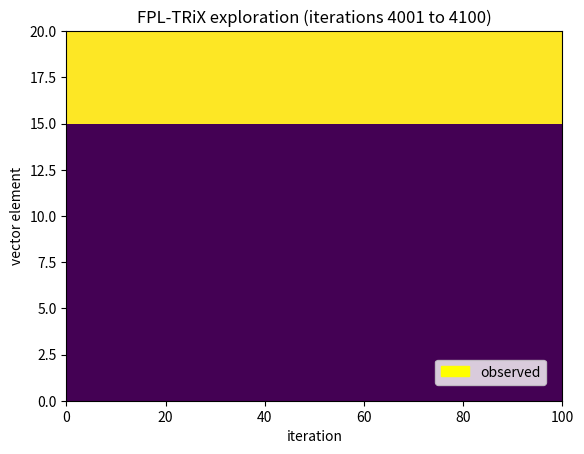

Recreate this plot in Python.
#!/usr/bin/env python3
# -*- coding: utf-8 -*-
"""
Created on Mon May 15 19:11:38 2017

[redacted]
"""

import numpy as np
import pandas as pd
import matplotlib.pyplot as plt
import matplotlib.patches as mpatches
import scipy.stats as stats
truncexp = stats.truncexpon

# Kveton et al 2015 CombUCB1 algorithm
# regret should be bounded above by O(KL(1/∆) log n) and below by Ω(KL(1/∆) log n)

# Scenario: User picks K features from a vector of length L
# At each play the return from the selected elements of the vector is drawn from bernoulli
# distribution with increasing means (so later entries in the vector are more likely to return 1
# and earlier entries more likely to return 0)
# Algorithm attempts to maximise the return (so should learn to pick the entries at the end of the vector)

### Set parameters
L = 20
K = 5
iters = 10000

### Set arrays to store at each iteration
# an upper confidence bound for each element (U)
# the 8 elements selected to play in the next round (based on the upper confidence bounds)
# weights drawn for the selected elements (w)
# observed weights (w_observed)

U = np.zeros((L, iters))
A = np.zeros((L, iters))
w = np.zeros((L, iters))
w_observed = np.zeros((L, iters))

### set means of each element
bern_means = pd.Series(list(range(L))).map(lambda x: x/L)

### INIT
# set weights matrix to use for both combUCB1 and FPL-TRiX
for t in range(iters):
    # Draw new weights and store in w
    w[:,t] = np.random.binomial(1, bern_means)

t = 0
# Initial observation of weight for each element
w_observed[:,t] = w[:,t]

# counter for number of observations of each element
c = np.array([1]*L)

### run algorithm over iterations 1 to number of iterations
for t in range(1, iters):
    # Calculate upper confidence bounds
    U[:,t] = np.sum(w_observed, axis=1)/c + np.sqrt(1.5*np.log(t)/c)
    
    # Select 8 highest upper confidence bounds to play next round
    A[np.argsort(U[:,t])[-K:],t] = 1
        
    # Store observed weights (0 otherwise) and add 1 to the counts
    w_observed[:,t] = w[:,t]*A[:,t]
    c[A[:,t]==1] += 1

plt.pcolor(w[:,1:100])
plt.xlabel("iteration")
plt.ylabel("vector element")
plt.title("Weight of each edge at each iteration (100 iterations)")
yellow_patch = mpatches.Patch(color=(1, 1, 0), label='1')
blue_patch = mpatches.Patch(color=(0, 0, 1), label='0')
plt.legend(handles=[yellow_patch, blue_patch], bbox_to_anchor=(1.05, 1), loc=2)

# plot development of selected elements
plt.pcolor(A[:,1:100], label = "observed")
plt.xlabel("iteration")
plt.ylabel("vector element")
plt.title("CombUCB1 exploration (first 100 iterations)")
yellow_patch = mpatches.Patch(color='yellow', label='observed')
plt.legend(handles=[yellow_patch], bbox_to_anchor=(0.73, 0.13), loc=2)
plt.savefig('basicCombUCB1_100iters.pdf')

plt.pcolor(A[:,100:200], label = "observed")
plt.xlabel("iteration")
plt.ylabel("vector element")
plt.title("CombUCB1 exploration (iterations 101 to 200)")
yellow_patch = mpatches.Patch(color='yellow', label='observed')
plt.legend(handles=[yellow_patch], bbox_to_anchor=(0.73, 0.13), loc=2)
plt.savefig('basicCombUCB1_100_200iters.pdf')

plt.pcolor(A[:,4000:4100], label = "observed")
plt.xlabel("iteration")
plt.ylabel("vector element")
plt.title("CombUCB1 exploration (iterations 4001 to 4100)")
yellow_patch = mpatches.Patch(color='yellow', label='observed')
plt.legend(handles=[yellow_patch], bbox_to_anchor=(0.73, 0.13), loc=2)
plt.savefig('basicCombUCB1_4000_4100iters.pdf')


# Calculate the regret based on the weights observed vs weights of optimal action
# Start from column index 1 as 0 is the initialisation
actual_return = np.sum(w_observed[:,1:])
best_return = np.sum(w[-K:,1:])
regret = best_return-actual_return






### FPL-TRiX
# model params
eta = 0.1 # this acts against the perturbations, so the higher this is the less significant the perturbations in the combinatorial optimisation
gamma = 10.0 # the higher this is the less the alorithm explores
Bt = 0.01 # higher B_t means more exploration

# set matrices for storing results
Z = np.zeros((L, iters))
A = np.zeros((L, iters))
l_hat = np.zeros((L, iters))
L_hat = np.zeros((L, iters))

### Run algorithm from t=1,,, (start at 1 as L_hat is initialised as 0s, so 0th column is this init)
for t in range(iters)[1:]:
    
    # draw perturbation vector
    Z[:,t] = truncexp.rvs(Bt, L)
    
    # select best action to minimise expected cost
    A[np.argsort(eta*L_hat[:,(t-1)] - Z[:,t])[-K:],t] = 1
        
    # calculate l_hats
    l_hat[:,t] = w[:,t]/(np.sum(A, axis=1)/t + gamma)
    
    # update L_hats
    L_hat[:,t] = L_hat[:,(t-1)] + l_hat[:,t]

FPL_actual_return = np.sum(w[:,1:]*A[:,1:])

# plot development of selected elements
plt.pcolor(A[:,1:100], label = "observed")
plt.xlabel("iteration")
plt.ylabel("vector element")
plt.title("FPL_TRiX exploration (first 100 iterations)")
yellow_patch = mpatches.Patch(color='yellow', label='observed')
plt.legend(handles=[yellow_patch], bbox_to_anchor=(0.73, 0.13), loc=2)
plt.savefig('basicFPL_100iters.pdf')

plt.pcolor(A[:,100:200], label = "observed")
plt.xlabel("iteration")
plt.ylabel("vector element")
plt.title("FPL-TRiX exploration (iterations 101 to 200)")
yellow_patch = mpatches.Patch(color='yellow', label='observed')
plt.legend(handles=[yellow_patch], bbox_to_anchor=(0.73, 0.13), loc=2)
plt.savefig('basicFPL_100_200iters.pdf')

plt.pcolor(A[:,4000:4100], label = "observed")
plt.xlabel("iteration")
plt.ylabel("vector element")
plt.title("FPL-TRiX exploration (iterations 4001 to 4100)")
yellow_patch = mpatches.Patch(color='yellow', label='observed')
plt.legend(handles=[yellow_patch], bbox_to_anchor=(0.73, 0.13), loc=2)
plt.savefig('basicFPL_4000_4100iters.pdf')


FPL_actual_return = np.sum(w[:,1:]*A[:,1:])
FPL_best_return = np.sum(w[-K:,1:])
FPL_regret = FPL_best_return-FPL_actual_return

np.sum(w[1:4,1:])




